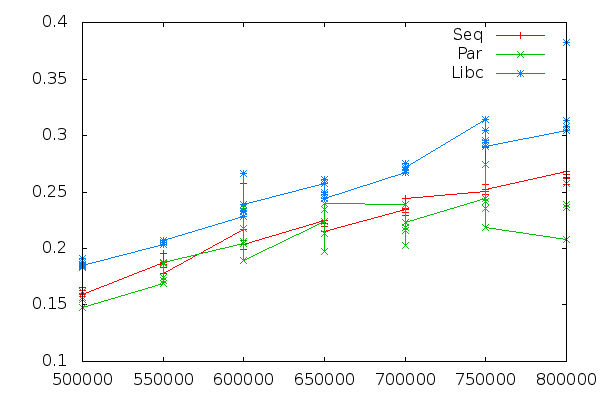

Data behind this chart, as committed beside it:
Size, Seq, Par, Libc
500000, 0.1658, 0.1562, 0.1915
500000, 0.1603, 0.1624, 0.188
500000, 0.1628, 0.1552, 0.1844
500000, 0.1578, 0.1835, 0.1857
500000, 0.1589, 0.1482, 0.1852
550000, 0.1873, 0.169, 0.2035
550000, 0.1859, 0.1748, 0.2056
550000, 0.1952, 0.1864, 0.2067
550000, 0.1828, 0.172, 0.2074
550000, 0.1779, 0.1876, 0.2074
600000, 0.2172, 0.2043, 0.2285
600000, 0.2069, 0.2179, 0.2666
600000, 0.2572, 0.2359, 0.2334
600000, 0.1991, 0.206, 0.2325
600000, 0.2038, 0.1894, 0.2386
650000, 0.225, 0.2238, 0.2576
650000, 0.2193, 0.1975, 0.2495
650000, 0.2222, 0.2344, 0.2609
650000, 0.2249, 0.2132, 0.2475
650000, 0.2154, 0.2398, 0.2444
700000, 0.2346, 0.2387, 0.2672
700000, 0.229, 0.2185, 0.2692
700000, 0.232, 0.2157, 0.2753
700000, 0.2355, 0.2023, 0.2669
700000, 0.2441, 0.2232, 0.2716
750000, 0.2505, 0.2446, 0.3138
750000, 0.2897, 0.2743, 0.3041
750000, 0.2478, 0.2351, 0.2958
750000, 0.2569, 0.2413, 0.2937
750000, 0.2519, 0.2186, 0.2901
800000, 0.2683, 0.2078, 0.3042
800000, 0.2632, 0.2366, 0.3078
800000, 0.2659, 0.2365, 0.3083
800000, 0.2566, 0.2387, 0.3133
800000, 0.2617, 0.2574, 0.382
